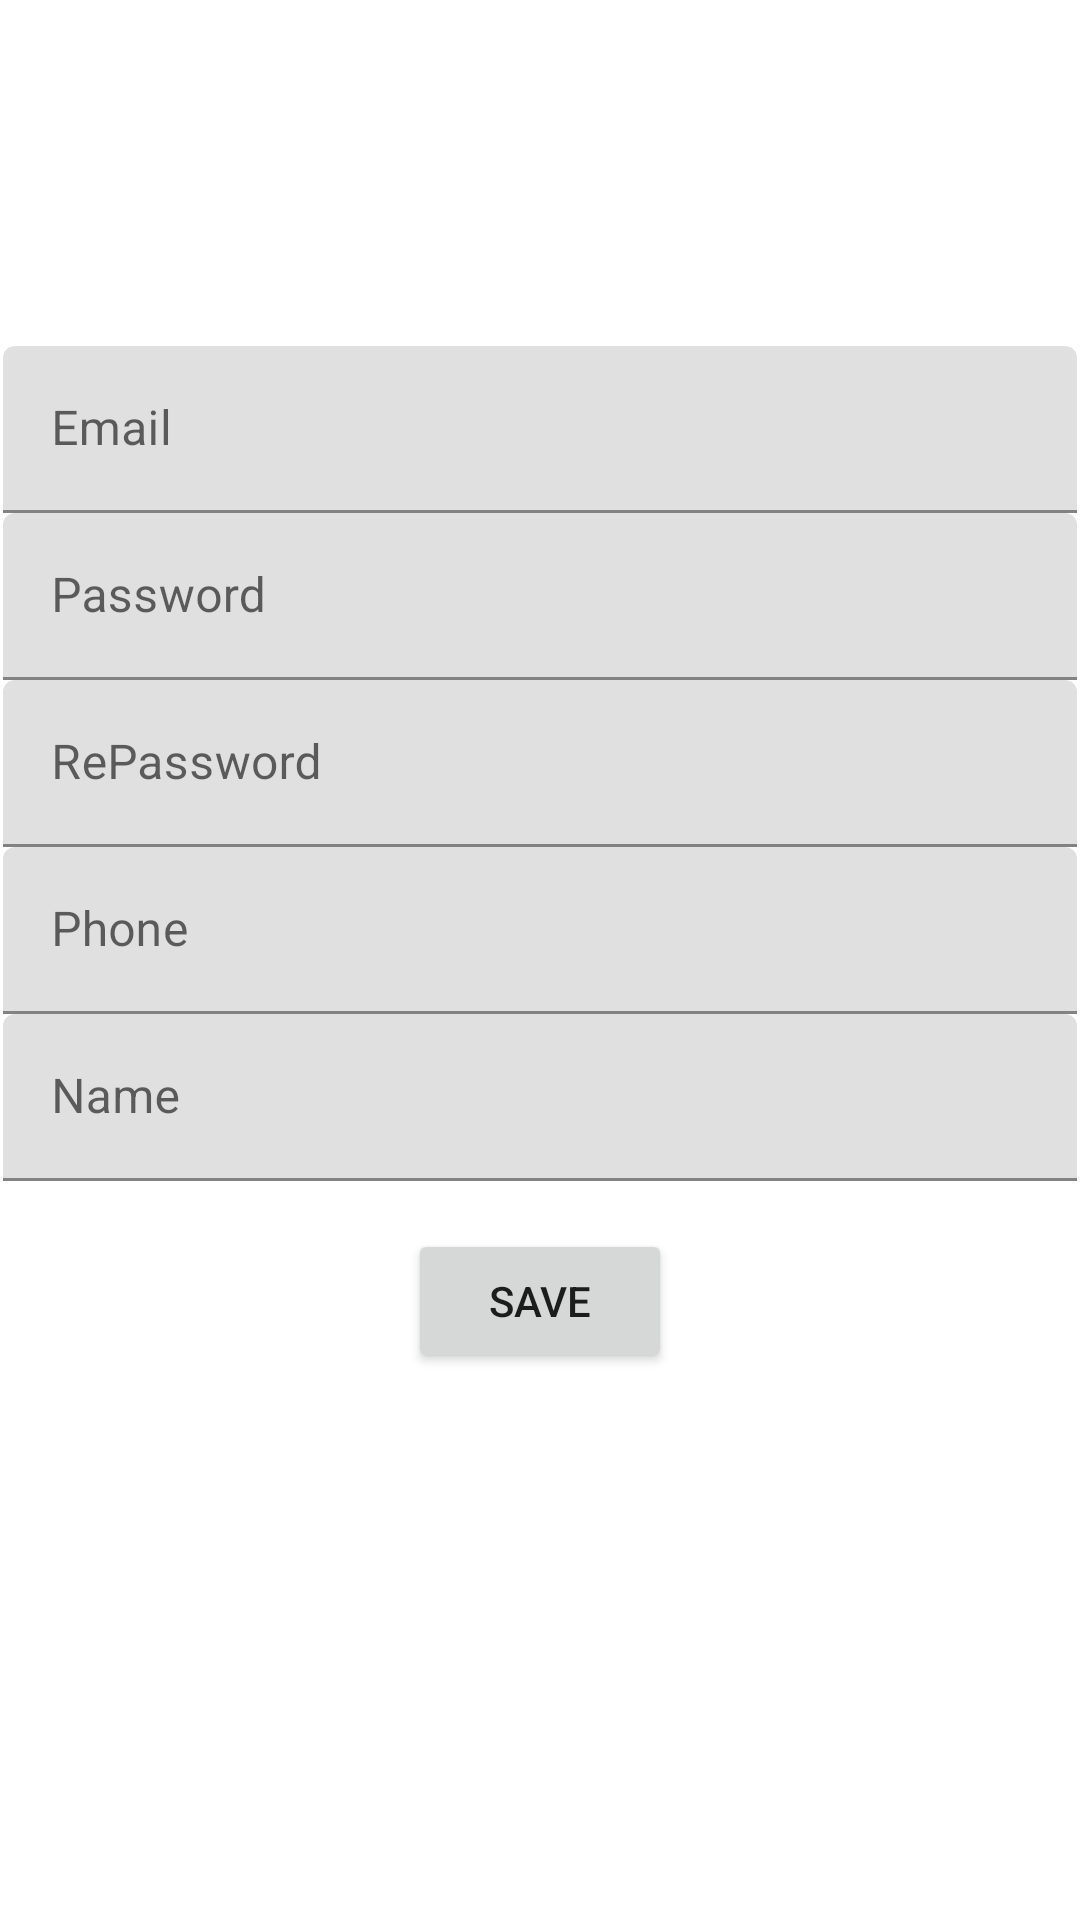

Here is an Android app screen rendered from its layout file. Give the layout XML and the strings, colors and styles it references.
<!-- AndroidManifest.xml: application theme Theme.RamzorApplication -->
<!-- res/layout/activity_sign_up.xml -->
<?xml version="1.0" encoding="utf-8"?>
<androidx.constraintlayout.widget.ConstraintLayout xmlns:android="http://schemas.android.com/apk/res/android"
    xmlns:app="http://schemas.android.com/apk/res-auto"
    xmlns:tools="http://schemas.android.com/tools"
    android:layout_width="match_parent"
    android:layout_height="match_parent"
    tools:context=".sign_up">

    <com.google.android.material.textfield.TextInputLayout
        android:id="@+id/textInputLayout2"
        android:layout_width="0dp"
        android:layout_height="wrap_content"
        android:layout_marginStart="1dp"
        android:layout_marginEnd="1dp"
        app:layout_constraintBottom_toTopOf="@+id/textInputLayout"
        app:layout_constraintEnd_toEndOf="parent"
        app:layout_constraintStart_toStartOf="parent">

        <com.google.android.material.textfield.TextInputEditText
            android:id="@+id/etEmail"
            android:layout_width="match_parent"
            android:layout_height="wrap_content"
            android:hint="Email" />
    </com.google.android.material.textfield.TextInputLayout>

    <com.google.android.material.textfield.TextInputLayout
        android:id="@+id/textInputLayout"
        android:layout_width="0dp"
        android:layout_height="wrap_content"
        android:layout_marginStart="1dp"
        android:layout_marginTop="171dp"
        android:layout_marginEnd="1dp"
        app:layout_constraintEnd_toEndOf="parent"
        app:layout_constraintStart_toStartOf="parent"
        app:layout_constraintTop_toTopOf="parent">

        <com.google.android.material.textfield.TextInputEditText
            android:id="@+id/etPassword"
            android:layout_width="match_parent"
            android:layout_height="wrap_content"
            android:hint="Password" />
    </com.google.android.material.textfield.TextInputLayout>

    <com.google.android.material.textfield.TextInputLayout
        android:id="@+id/textInputLayout3"
        android:layout_width="0dp"
        android:layout_height="wrap_content"
        android:layout_marginStart="1dp"
        android:layout_marginEnd="1dp"
        app:layout_constraintEnd_toEndOf="parent"
        app:layout_constraintStart_toStartOf="parent"
        app:layout_constraintTop_toBottomOf="@+id/textInputLayout">

        <com.google.android.material.textfield.TextInputEditText
            android:id="@+id/etRePassword"
            android:layout_width="match_parent"
            android:layout_height="wrap_content"
            android:hint="RePassword" />
    </com.google.android.material.textfield.TextInputLayout>

    <com.google.android.material.textfield.TextInputLayout
        android:id="@+id/textInputLayout4"
        android:layout_width="0dp"
        android:layout_height="wrap_content"
        android:layout_marginStart="1dp"
        android:layout_marginEnd="1dp"
        app:layout_constraintEnd_toEndOf="parent"
        app:layout_constraintStart_toStartOf="parent"
        app:layout_constraintTop_toBottomOf="@+id/textInputLayout3">

        <com.google.android.material.textfield.TextInputEditText
            android:id="@+id/etPhone"
            android:layout_width="match_parent"
            android:layout_height="wrap_content"
            android:hint="Phone" />
    </com.google.android.material.textfield.TextInputLayout>

    <com.google.android.material.textfield.TextInputLayout
        android:id="@+id/textInputLayout6"
        android:layout_width="0dp"
        android:layout_height="wrap_content"
        android:layout_marginStart="1dp"
        android:layout_marginEnd="1dp"
        app:layout_constraintEnd_toEndOf="parent"
        app:layout_constraintStart_toStartOf="parent"
        app:layout_constraintTop_toBottomOf="@+id/textInputLayout4">

        <com.google.android.material.textfield.TextInputEditText
            android:id="@+id/etName"
            android:layout_width="match_parent"
            android:layout_height="wrap_content"
            android:hint="Name" />
    </com.google.android.material.textfield.TextInputLayout>

    <Button
        android:id="@+id/btnSave"
        android:layout_width="wrap_content"
        android:layout_height="wrap_content"
        android:layout_marginTop="16dp"
        android:text="Save"
        app:layout_constraintEnd_toEndOf="parent"
        app:layout_constraintStart_toStartOf="parent"
        app:layout_constraintTop_toBottomOf="@+id/textInputLayout6" />

</androidx.constraintlayout.widget.ConstraintLayout>
<!-- resources referenced by this layout -->
<resources>
  <style name="Theme.RamzorApplication" parent="Theme.MaterialComponents.DayNight.DarkActionBar">
          
          <item name="colorPrimary">@color/purple_500</item>
          <item name="colorPrimaryVariant">@color/purple_700</item>
          <item name="colorOnPrimary">@color/white</item>
          
          <item name="colorSecondary">@color/teal_200</item>
          <item name="colorSecondaryVariant">@color/teal_700</item>
          <item name="colorOnSecondary">@color/black</item>
          
          <item name="android:statusBarColor" tools:targetApi="l">?attr/colorPrimaryVariant</item>
          
      </style>
  <!-- not gathered from this repository: default colours our renderer supplied (Android Studio template values) -->
  <color name="purple_500">#FF6200EE</color>
  <color name="purple_700">#FF3700B3</color>
  <color name="teal_200">#FF03DAC5</color>
  <color name="teal_700">#FF018786</color>
  <color name="black">#FF000000</color>
  <color name="white">#FFFFFFFF</color>
</resources>
